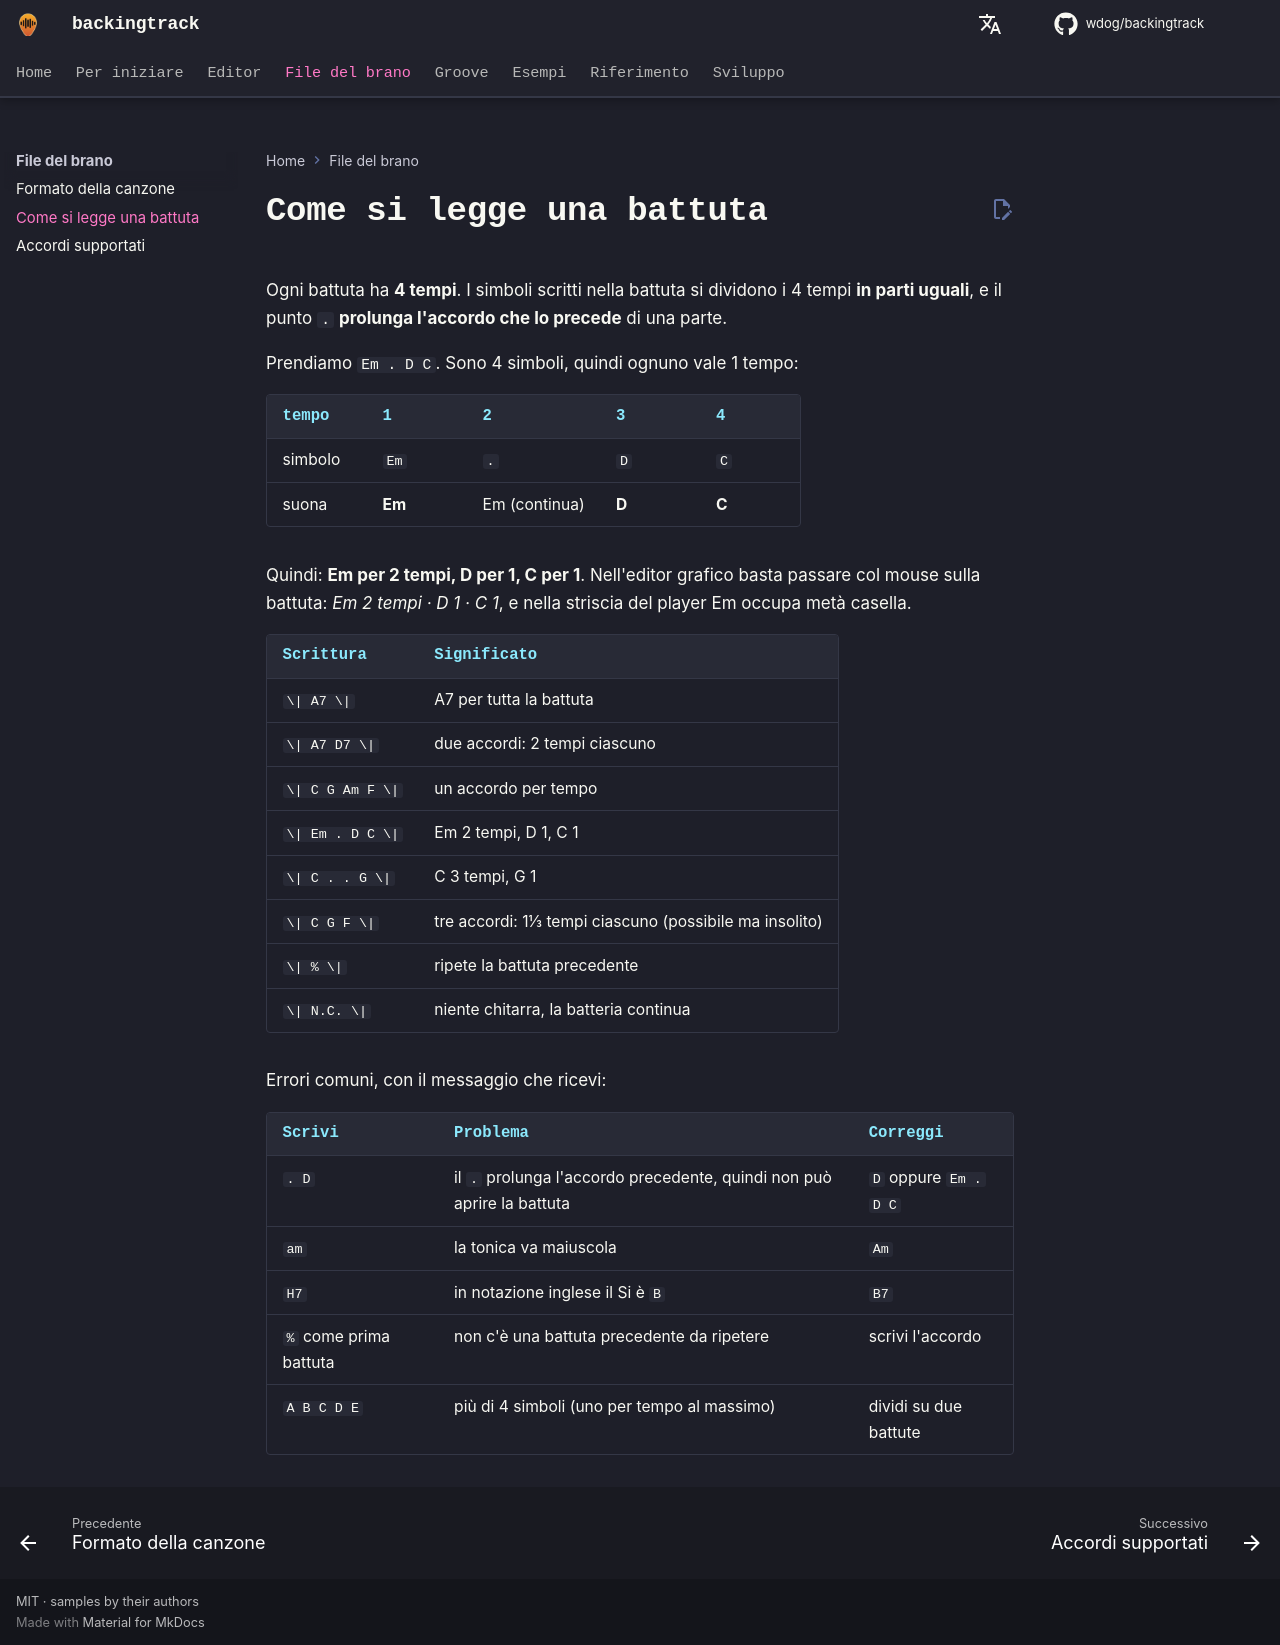

repository: wdog/backingtrack · page: it/songs/bars/index.html · generator: mkdocs

# Come si legge una battuta

Ogni battuta ha **4 tempi**. I simboli scritti nella battuta si dividono i 4 tempi **in parti uguali**,
e il punto `.` **prolunga l'accordo che lo precede** di una parte.

Prendiamo `Em . D C`. Sono 4 simboli, quindi ognuno vale 1 tempo:

| tempo | 1 | 2 | 3 | 4 |
|---|---|---|---|---|
| simbolo | `Em` | `.` | `D` | `C` |
| suona | **Em** | Em (continua) | **D** | **C** |

Quindi: **Em per 2 tempi, D per 1, C per 1**. Nell'editor grafico basta passare col mouse sulla battuta: *Em 2 tempi · D 1 · C 1*, e nella striscia del player Em occupa metà casella.

| Scrittura | Significato |
|---|---|
| `\| A7 \|` | A7 per tutta la battuta |
| `\| A7 D7 \|` | due accordi: 2 tempi ciascuno |
| `\| C G Am F \|` | un accordo per tempo |
| `\| Em . D C \|` | Em 2 tempi, D 1, C 1 |
| `\| C . . G \|` | C 3 tempi, G 1 |
| `\| C G F \|` | tre accordi: 1⅓ tempi ciascuno (possibile ma insolito) |
| `\| % \|` | ripete la battuta precedente |
| `\| N.C. \|` | niente chitarra, la batteria continua |

Errori comuni, con il messaggio che ricevi:

| Scrivi | Problema | Correggi |
|---|---|---|
| `. D` | il `.` prolunga l'accordo precedente, quindi non può aprire la battuta | `D` oppure `Em . D C` |
| `am` | la tonica va maiuscola | `Am` |
| `H7` | in notazione inglese il Si è `B` | `B7` |
| `%` come prima battuta | non c'è una battuta precedente da ripetere | scrivi l'accordo |
| `A B C D E` | più di 4 simboli (uno per tempo al massimo) | dividi su due battute |
